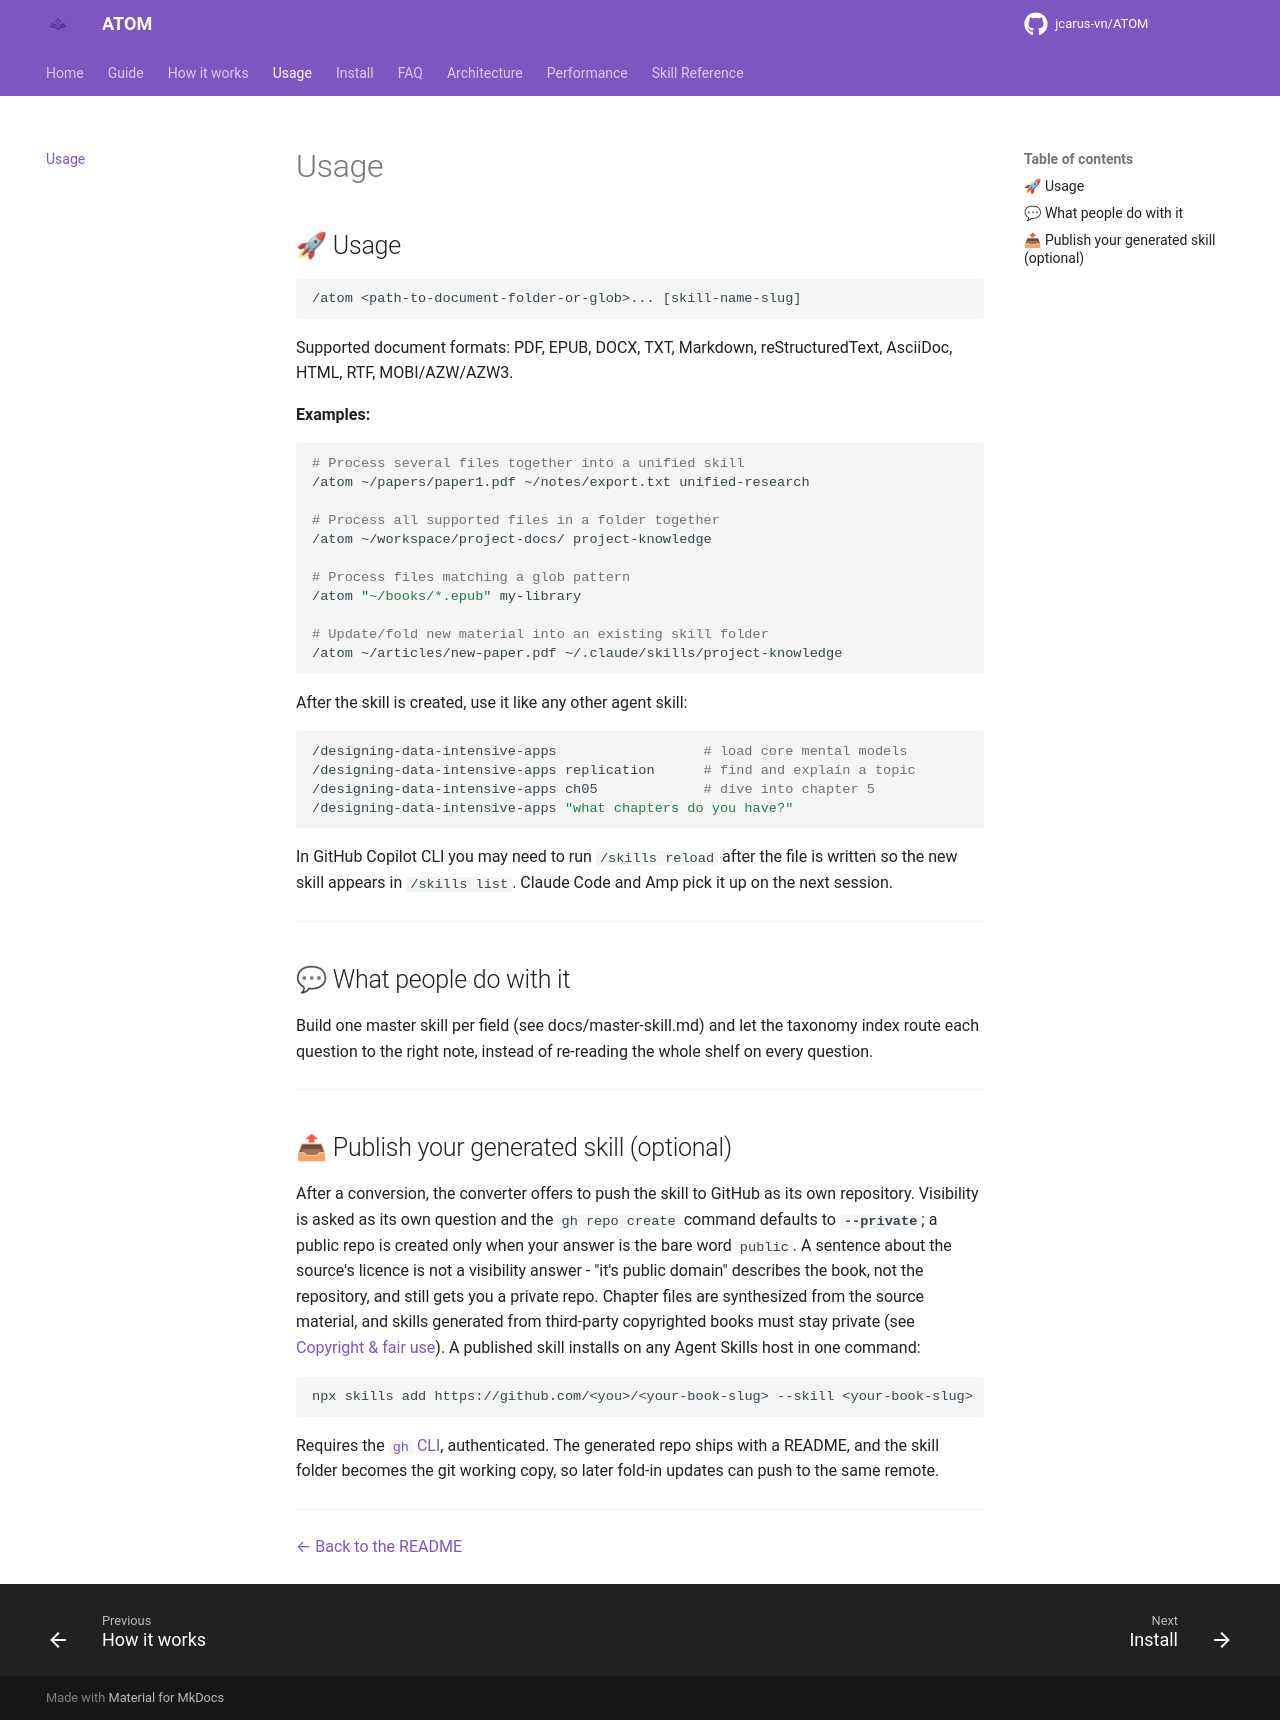

repository: jcarus-vn/ATOM · page: usage/index.html · generator: mkdocs

---
description: "Every way to run /atom: a single file, a folder, a glob, or a list of paths, with extraction modes, skill naming, and worked command examples."
seo_title: "Usage - Convert a Book, Folder, or Glob into an Agent Skill"
---

## 🚀 Usage

```
/atom <path-to-document-folder-or-glob>... [skill-name-slug]
```

Supported document formats: PDF, EPUB, DOCX, TXT, Markdown, reStructuredText, AsciiDoc, HTML, RTF, MOBI/AZW/AZW3.

**Examples:**

```bash
# Process several files together into a unified skill
/atom ~/papers/paper1.pdf ~/notes/export.txt unified-research

# Process all supported files in a folder together
/atom ~/workspace/project-docs/ project-knowledge

# Process files matching a glob pattern
/atom "~/books/*.epub" my-library

# Update/fold new material into an existing skill folder
/atom ~/articles/new-paper.pdf ~/.claude/skills/project-knowledge
```

After the skill is created, use it like any other agent skill:

```bash
/designing-data-intensive-apps                  # load core mental models
/designing-data-intensive-apps replication      # find and explain a topic
/designing-data-intensive-apps ch05             # dive into chapter 5
/designing-data-intensive-apps "what chapters do you have?"
```

In GitHub Copilot CLI you may need to run `/skills reload` after the file is written so the new skill appears in `/skills list`. Claude Code and Amp pick it up on the next session.

---

## 💬 What people do with it

Build one master skill per field (see docs/master-skill.md) and let
the taxonomy index route each question to the right note, instead of
re-reading the whole shelf on every question.

---

## 📤 Publish your generated skill (optional)

After a conversion, the converter offers to push the skill to GitHub as its own repository. Visibility is asked as its own question and the `gh repo create` command defaults to **`--private`**; a public repo is created only when your answer is the bare word `public`. A sentence about the source's licence is not a visibility answer - "it's public domain" describes the book, not the repository, and still gets you a private repo. Chapter files are synthesized from the source material, and skills generated from third-party copyrighted books must stay private (see [Copyright & fair use](../README.md#%EF%B8%8F-copyright--fair-use)). A published skill installs on any Agent Skills host in one command:

```bash
npx skills add https://github.com/<you>/<your-book-slug> --skill <your-book-slug>
```

Requires the [`gh` CLI](https://cli.github.com), authenticated. The generated repo ships with a README, and the skill folder becomes the git working copy, so later fold-in updates can push to the same remote.

---

[← Back to the README](../README.md)
